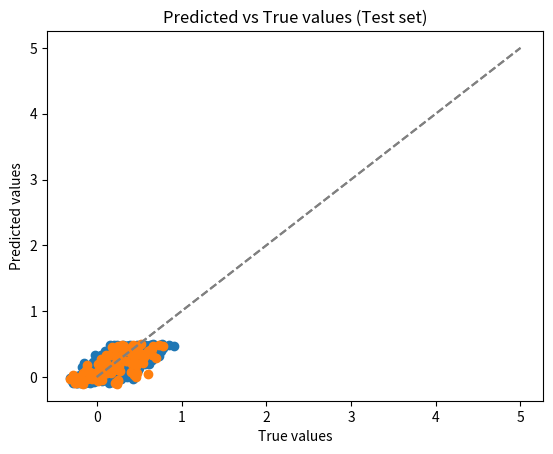

Generate this figure with matplotlib:
import numpy as np
import matplotlib.pyplot as plt

def func(X: np.ndarray) -> np.ndarray:
    """
    The data generating function.
    Do not modify this function.
    """
    return 0.3 * X[:, 0] + 0.6 * X[:, 1] ** 2


def noisy_func(X: np.ndarray, epsilon: float = 0.075) -> np.ndarray:
    """
    Add Gaussian noise to the data generating function.
    Do not modify this function.
    """
    return func(X) + np.random.randn(len(X)) * epsilon


def get_data(n_train: int, n_test: int) -> tuple[np.ndarray, np.ndarray, np.ndarray, np.ndarray]:
    """
    Generating training and test data for
    training and testing the neural network.
    Do not modify this function.
    """
    X_train = np.random.rand(n_train, 2) * 2 - 1
    y_train = noisy_func(X_train)
    X_test = np.random.rand(n_test, 2) * 2 - 1
    y_test = noisy_func(X_test)

    return X_train, y_train, X_test, y_test

# Activation function
def sigmoid(x):
    return 1 / (1 + np.exp(-x))

class NeuralNetwork:
    def __init__(self, input_size, hidden_size, output_size, learning_rate):
        self.input_size = input_size
        self.hidden_size = hidden_size
        self.output_size = output_size
        self.learning_rate = learning_rate

        # Initialize weights with random values from a normal distribution
        self.weights_input_hidden = np.random.normal(0.0, pow(self.input_size, -0.5), (self.hidden_size, self.input_size))
        self.weights_hidden_output = np.random.normal(0.0, pow(self.hidden_size, -0.5), (self.output_size, self.hidden_size))

    def forward(self, inputs):
        hidden_inputs = np.dot(self.weights_input_hidden, inputs)
        hidden_outputs = sigmoid(hidden_inputs)

        final_inputs = np.dot(self.weights_hidden_output, hidden_outputs)
        final_outputs = final_inputs

        return final_outputs

    def train(self, inputs, targets):
        # Forward pass
        hidden_inputs = np.dot(self.weights_input_hidden, inputs)
        hidden_outputs = sigmoid(hidden_inputs)

        # Output layer
        final_inputs = np.dot(self.weights_hidden_output, hidden_outputs)
        final_outputs = final_inputs

        # Backward pass
        output_errors = targets - final_outputs
        hidden_errors = np.dot(self.weights_hidden_output.T, output_errors) * hidden_outputs * (1 - hidden_outputs)

        # Update weights
        self.weights_hidden_output += self.learning_rate * np.dot(output_errors, hidden_outputs.T)
        self.weights_input_hidden += self.learning_rate * np.dot(hidden_errors, inputs.T)

    def predict(self, inputs):
        inputs = inputs.reshape(((self.input_size, self.output_size)))
        return self.forward(inputs)[0]


if __name__ == "__main__":
    np.random.seed(0)
    X_train, y_train, X_test, y_test = get_data(n_train=280, n_test=120)

    # Hyperparameters
    input_size = 2
    hidden_size = 2
    output_size = 1
    learning_rate = 0.01
    n_epochs = 1000

    # Create neural network
    nn = NeuralNetwork(input_size, hidden_size, output_size, learning_rate)

    # Train neural network
    for i in range(n_epochs):
        for j in range(len(X_train)):
            inputs = X_train[j].reshape((2, 1))
            targets = y_train[j]

            nn.train(inputs, targets)


    # Evaluate on training set
    y_train_pred = np.array([nn.predict(X_train[i]) for i in range(len(X_train))])
    mse_train = np.mean((y_train - y_train_pred) ** 2)
    print("MSE on training set:", mse_train)

    # Evaluate on test set
    y_test_pred = np.array([nn.predict(X_test[i]) for i in range(len(X_test))])
    mse_test = np.mean((y_test - y_test_pred) ** 2)
    print("MSE on test set:", mse_test)

    # Plot predictions
    plt.scatter(y_train, y_train_pred)
    plt.plot([0, 5], [0, 5], '--', color='gray')  # Add diagonal line for reference
    plt.xlabel('True values')
    plt.ylabel('Predicted values')
    plt.title('Predicted vs True values (Training set)')
    plt.show()

    # Plot predicted vs true values for test set
    plt.scatter(y_test, y_test_pred)
    plt.plot([0, 5], [0, 5], '--', color='gray')  # Add diagonal line for reference
    plt.xlabel('True values')
    plt.ylabel('Predicted values')
    plt.title('Predicted vs True values (Test set)')
    plt.show()

